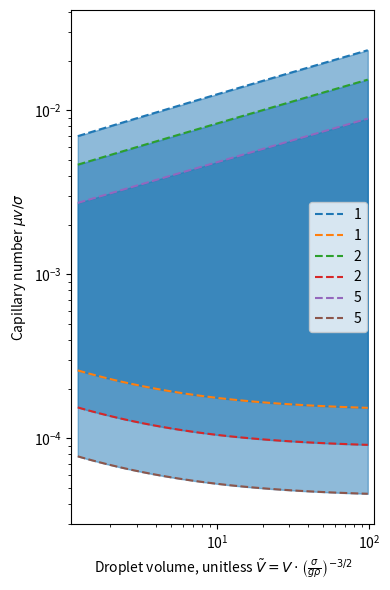

Reproduce this figure in Python.
import numpy as np
import matplotlib.pyplot as plt
from scipy.optimize import root

# Experimental data is done for water-PEG mixtyre. Density ~1000 kg/m^3, surface tension 25 mN/m, and high viscosity.
cap_length0 = 0.00159637714 #m
mu_air = 1.81e-5 # Pa*s
sigma = 25e-3 # N/m
density_air = 1.225
cap_num_coeff = 0.000724 # gives Capillary number when multiplied by speed in m/s

vred_max = 98.3
vred_min = 1.22

fig, ax = plt.subplots(figsize=(4,6))

sigma0 = 25e-3

for sigma_factor in [1,2,5]:
    sigma = sigma0*sigma_factor
    cap_length = cap_length0*np.sqrt(sigma_factor)
    Oh_number = mu_air/np.sqrt( sigma * density_air * cap_length )
    # Limit due to wall climbing by drag
    vreds = np.logspace(np.log10(vred_min), np.log10(vred_max), 100)
    def cd_factor(vreds, CaOhm2):
        Re = CaOhm2*(3/4/np.pi*vreds)**(1/3)
        return 1 + 1/6*(Re)**(2/3)
    # cd_factors=1
    # ca_lim = (1/cd_factors)*2.0/9*(3/4*reduced_volumes/np.pi)**(2/3)
    # plt.plot(reduced_volumes, ca_lim)
    cd_factors=cd_factor(vreds, CaOhm2=1e-2/(Oh_number)**2)
    ca_lim = (1/cd_factors)*2.0/9*(3/4*vreds/np.pi)**(2/3)
    # plt.plot(reduced_volumes, ca_lim, '--', color='black')

    # more rigorous solving for Ca_max
    def func(Ca, Oh, vred):
        cd_f = cd_factor(vred, Ca/((Oh)**2))
        return Ca - (1/cd_f)*2.0/9*(3/4*vred/np.pi)**(2/3)

    cas = []
    for v in vreds:
        r = root(func, x0=1e-2, args=(Oh_number, v))
        cas.append(r.x[0])
    cas = np.array(cas)

    plt.plot(vreds, cas, '--', label='{0}'.format(sigma_factor))

    #limit due to very small gap under the droplet
    mingap = 2000e-9 # in meters
    prefactor = ((mingap/2.123/0.3)/cap_length)**(3/2) * 1
    ca_lowlim = prefactor * ( ((3 * vreds) / (4 * np.pi))**(-2/3) + 2)**(3/4)
    plt.plot(vreds, ca_lowlim, '--', label='{0}'.format(sigma_factor))

    plt.fill_between(x=vreds, y1=ca_lowlim, y2=cas, color='C0', alpha=0.5)

plt.xscale('log')
plt.yscale('log')
plt.xlim(vred_min/1.1, vred_max*1.1)
plt.ylim(0.3e-4, 0.041)
plt.ylabel('Capillary number $\mu v / \sigma$')
plt.xlabel('Droplet volume, unitless $\\tilde{V}=V \cdot \left(\\frac{\sigma}{g \\rho}\\right)^{-3/2}$')
plt.legend()
plt.tight_layout()
plt.show()

